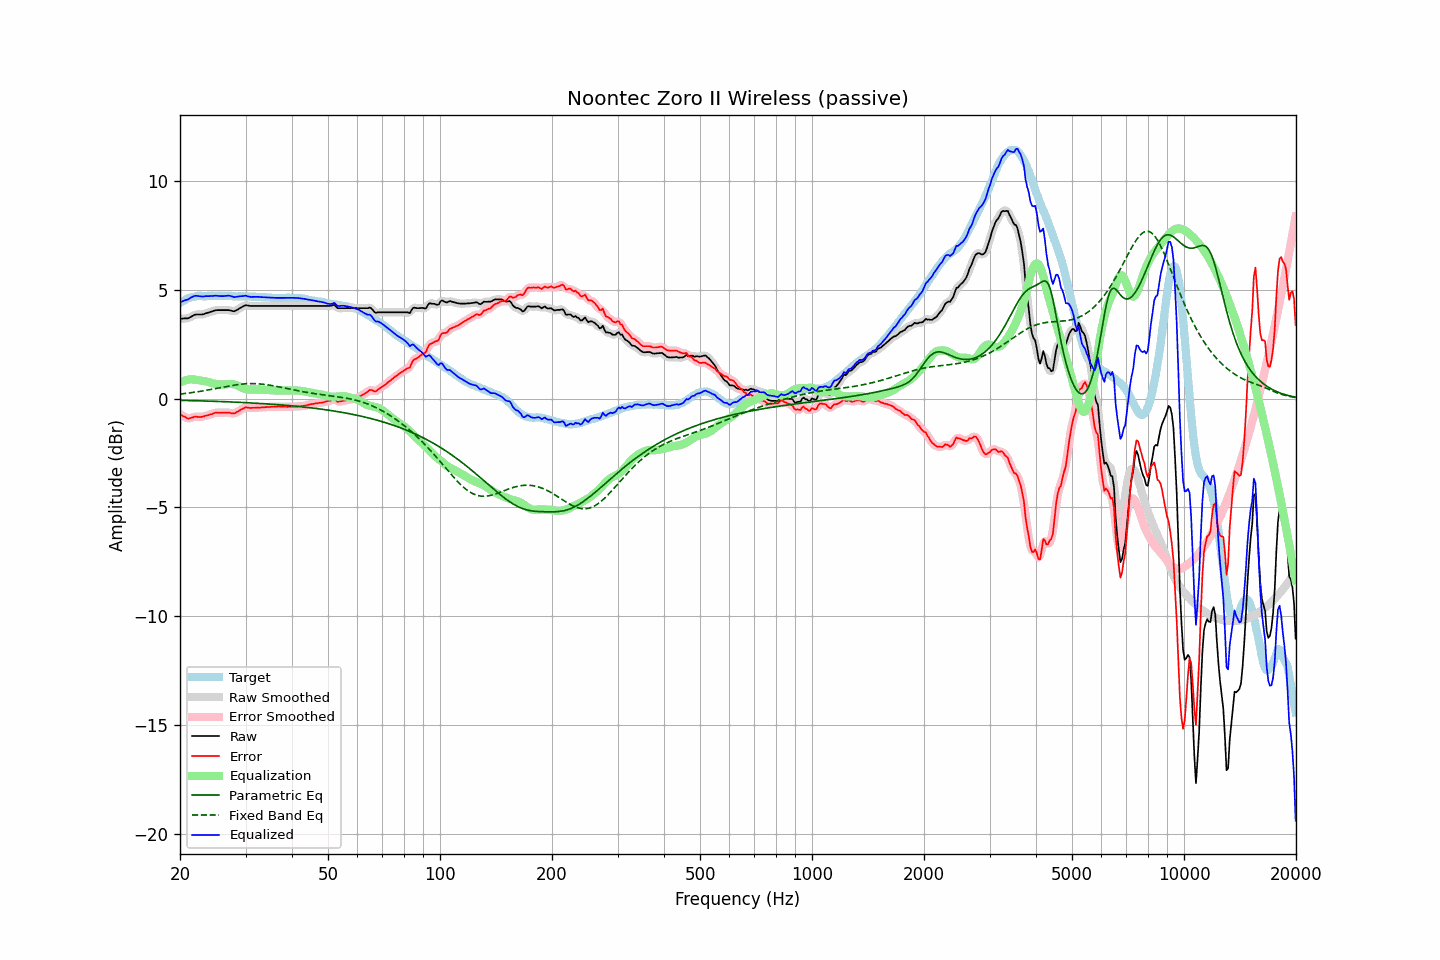

Source data for this figure (header and first rows):
frequency, raw, error, smoothed, error_smoothed, equalization, parametric_eq, fixed_band_eq, equalized_raw, equalized_smoothed, target
20.00, 3.67, -0.71, 3.68, -0.71, 0.75, -0.08, 0.20, 4.42, 4.42, 4.39
20.20, 3.67, -0.76, 3.67, -0.77, 0.78, -0.09, 0.21, 4.45, 4.45, 4.44
20.40, 3.67, -0.82, 3.67, -0.81, 0.81, -0.09, 0.22, 4.48, 4.48, 4.49
20.61, 3.68, -0.83, 3.68, -0.85, 0.83, -0.09, 0.23, 4.52, 4.51, 4.52
20.81, 3.68, -0.89, 3.68, -0.89, 0.85, -0.09, 0.24, 4.54, 4.53, 4.57
21.02, 3.68, -0.92, 3.70, -0.91, 0.87, -0.09, 0.25, 4.55, 4.56, 4.61
21.23, 3.72, -0.90, 3.72, -0.91, 0.88, -0.09, 0.26, 4.60, 4.60, 4.63
21.44, 3.76, -0.88, 3.76, -0.89, 0.89, -0.10, 0.27, 4.65, 4.65, 4.65
21.66, 3.80, -0.87, 3.81, -0.86, 0.88, -0.10, 0.28, 4.68, 4.69, 4.67
21.87, 3.84, -0.83, 3.84, -0.84, 0.87, -0.10, 0.29, 4.71, 4.71, 4.68
22.09, 3.86, -0.84, 3.86, -0.84, 0.86, -0.10, 0.30, 4.72, 4.72, 4.70
22.31, 3.86, -0.84, 3.87, -0.84, 0.85, -0.10, 0.31, 4.71, 4.71, 4.71
22.54, 3.86, -0.84, 3.86, -0.85, 0.84, -0.11, 0.32, 4.70, 4.70, 4.71
22.76, 3.86, -0.84, 3.86, -0.84, 0.83, -0.11, 0.34, 4.69, 4.69, 4.71
22.99, 3.86, -0.83, 3.87, -0.83, 0.82, -0.11, 0.35, 4.68, 4.69, 4.70
23.22, 3.88, -0.82, 3.89, -0.81, 0.81, -0.11, 0.36, 4.69, 4.70, 4.70
23.45, 3.91, -0.78, 3.91, -0.79, 0.79, -0.11, 0.37, 4.71, 4.70, 4.70
23.69, 3.93, -0.78, 3.93, -0.77, 0.77, -0.12, 0.39, 4.71, 4.71, 4.71
23.92, 3.95, -0.75, 3.96, -0.75, 0.75, -0.12, 0.40, 4.70, 4.71, 4.71
24.16, 3.98, -0.72, 3.98, -0.73, 0.73, -0.12, 0.41, 4.71, 4.71, 4.71
24.40, 4.00, -0.71, 4.01, -0.70, 0.70, -0.12, 0.43, 4.71, 4.71, 4.72
24.65, 4.03, -0.68, 4.03, -0.68, 0.69, -0.13, 0.44, 4.72, 4.72, 4.71
24.89, 4.05, -0.65, 4.05, -0.66, 0.67, -0.13, 0.46, 4.72, 4.72, 4.71
25.14, 4.06, -0.65, 4.06, -0.65, 0.66, -0.13, 0.47, 4.72, 4.72, 4.71
25.39, 4.06, -0.65, 4.06, -0.65, 0.65, -0.13, 0.49, 4.71, 4.71, 4.72
25.65, 4.06, -0.65, 4.06, -0.65, 0.64, -0.14, 0.50, 4.71, 4.71, 4.72
25.91, 4.06, -0.65, 4.06, -0.65, 0.64, -0.14, 0.51, 4.70, 4.70, 4.71
26.16, 4.06, -0.64, 4.06, -0.65, 0.64, -0.14, 0.53, 4.71, 4.71, 4.71
26.43, 4.06, -0.64, 4.06, -0.64, 0.65, -0.15, 0.54, 4.71, 4.71, 4.71
26.69, 4.06, -0.64, 4.06, -0.64, 0.66, -0.15, 0.56, 4.72, 4.72, 4.71
26.96, 4.06, -0.64, 4.06, -0.65, 0.66, -0.15, 0.57, 4.73, 4.73, 4.71
27.23, 4.05, -0.65, 4.05, -0.66, 0.67, -0.15, 0.58, 4.72, 4.72, 4.71
27.50, 4.03, -0.67, 4.03, -0.68, 0.67, -0.16, 0.60, 4.70, 4.70, 4.71
27.77, 4.01, -0.68, 4.02, -0.68, 0.66, -0.16, 0.61, 4.67, 4.68, 4.70
28.05, 4.01, -0.68, 4.02, -0.67, 0.64, -0.16, 0.62, 4.66, 4.67, 4.70
28.33, 4.05, -0.63, 4.05, -0.64, 0.62, -0.17, 0.63, 4.67, 4.67, 4.69
28.62, 4.09, -0.60, 4.09, -0.60, 0.59, -0.17, 0.64, 4.68, 4.68, 4.69
28.90, 4.14, -0.55, 4.14, -0.55, 0.55, -0.17, 0.65, 4.70, 4.69, 4.70
29.19, 4.18, -0.50, 4.18, -0.51, 0.52, -0.18, 0.66, 4.70, 4.70, 4.69
29.48, 4.22, -0.47, 4.23, -0.46, 0.48, -0.18, 0.67, 4.71, 4.71, 4.70
29.78, 4.26, -0.43, 4.26, -0.43, 0.46, -0.19, 0.67, 4.72, 4.72, 4.69
30.08, 4.29, -0.41, 4.28, -0.41, 0.43, -0.19, 0.68, 4.73, 4.71, 4.70
30.38, 4.27, -0.41, 4.28, -0.41, 0.42, -0.19, 0.68, 4.70, 4.70, 4.69
30.68, 4.26, -0.42, 4.27, -0.42, 0.42, -0.20, 0.68, 4.68, 4.68, 4.69
30.99, 4.25, -0.43, 4.26, -0.43, 0.42, -0.20, 0.69, 4.67, 4.67, 4.69
31.30, 4.25, -0.43, 4.25, -0.43, 0.42, -0.20, 0.69, 4.67, 4.67, 4.68
31.61, 4.25, -0.42, 4.25, -0.43, 0.42, -0.21, 0.69, 4.67, 4.67, 4.68
31.93, 4.25, -0.42, 4.25, -0.42, 0.42, -0.21, 0.68, 4.67, 4.67, 4.68
32.24, 4.25, -0.41, 4.25, -0.42, 0.42, -0.22, 0.68, 4.67, 4.67, 4.67
32.57, 4.25, -0.41, 4.25, -0.41, 0.42, -0.22, 0.68, 4.67, 4.67, 4.67
32.89, 4.25, -0.41, 4.25, -0.41, 0.41, -0.23, 0.67, 4.67, 4.67, 4.67
33.22, 4.25, -0.40, 4.25, -0.41, 0.41, -0.23, 0.66, 4.66, 4.66, 4.66
33.55, 4.25, -0.40, 4.25, -0.40, 0.40, -0.24, 0.65, 4.65, 4.65, 4.66
33.89, 4.25, -0.39, 4.25, -0.40, 0.40, -0.24, 0.64, 4.65, 4.65, 4.65
34.23, 4.25, -0.39, 4.25, -0.39, 0.39, -0.25, 0.63, 4.65, 4.65, 4.65
34.57, 4.25, -0.38, 4.25, -0.39, 0.39, -0.25, 0.62, 4.64, 4.64, 4.64
34.92, 4.25, -0.38, 4.25, -0.38, 0.38, -0.26, 0.61, 4.64, 4.64, 4.64
35.27, 4.25, -0.38, 4.25, -0.38, 0.38, -0.26, 0.60, 4.63, 4.63, 4.63
35.62, 4.25, -0.37, 4.25, -0.38, 0.38, -0.27, 0.59, 4.63, 4.63, 4.63
35.97, 4.25, -0.37, 4.25, -0.37, 0.37, -0.27, 0.57, 4.63, 4.63, 4.63
... 635 more rows
